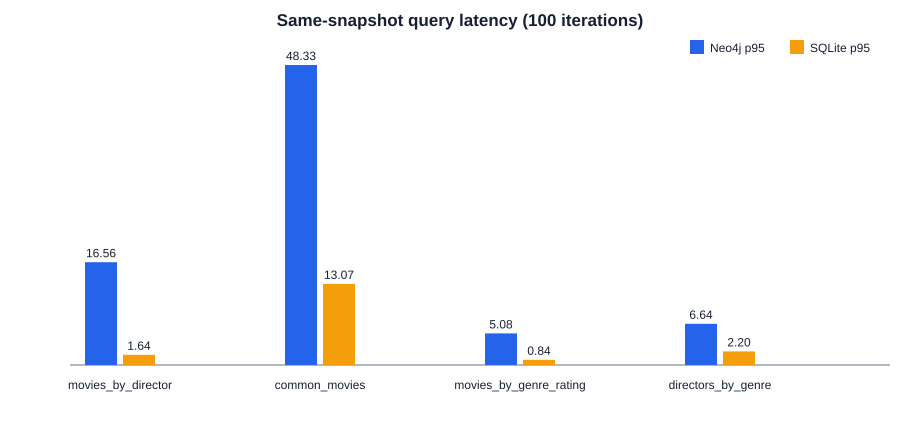

Data behind this chart, as committed beside it:
intent, iterations, neo4j_median_ms, neo4j_p95_ms, sqlite_median_ms, sqlite_p95_ms
movies_by_director, 100, 10.09, 16.56, 1.05, 1.644
common_movies, 100, 38.32, 48.33, 12.04, 13.07
movies_by_genre_rating, 100, 2.667, 5.085, 0.8137, 0.8351
directors_by_genre, 100, 4.545, 6.639, 2.119, 2.198
